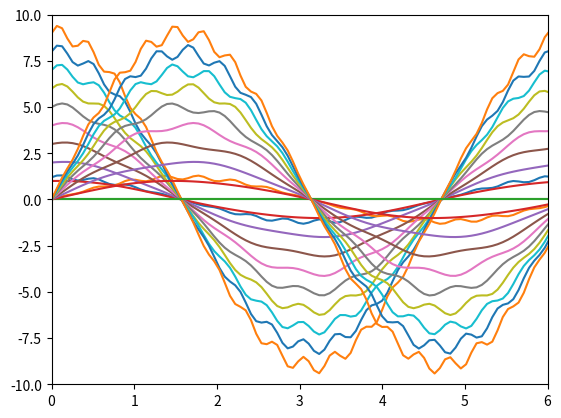

Recreate this plot in Python.
import numpy as np 
import matplotlib.pyplot as plt
import random
import math

#Question 2 

#b 

A = .5*np.array([[1, 1],
              [1 + 10**-10, 1 - 10**-10]])

Ainv = np.array([[1-10**10, 10**10],
                       [1+10**10, - 10**10]])

norm_A_2 = np.linalg.norm(A, ord=2)
norm_Ainv_2 = np.linalg.norm(Ainv, ord=2)

cond_num = norm_A_2*norm_Ainv_2

print(cond_num)

#c 

b = np.array([[1],
              [1]])

print(np.linalg.norm(b, ord=2))


#Question 3

#c

def y(x):
    return math.exp(x)

def f(x):
    return y(x)-1

x1 = 9.999999995000000 * 10**-10
realx = 10**-9

errrel = (realx - f(x1))/realx
print(errrel)

# xvals = np.linspace(0,100,100)
# range(len(xvals))

# yvals = [y(x) for x in xvals]
# fvals = [f(x) for x in xvals]

# plt.plot(xvals,yvals)
# plt.plot(xvals,fvals)
# plt.show()

# diff = [yvals[i]-fvals[i] for i in list(range(len(xvals)))]

# plt.plot(xvals,diff)
# plt.show()

#d


def taylore(x,n):
    result = 0
    for i in range(1, n + 1):
        result += (x ** i) / math.factorial(i)
    return result


x1 = 9.999999995000000 * 10**-10
realx = 10**-9

n = 1
errrel = 1  

while errrel > 10**-16:
    taylor_result = taylore(x1, n)  
    errrel = abs(realx - taylor_result) / abs(realx)  
    print("n = ", n, "errel = ", errrel)  
    n += 1
    
print(n-1) # have to subtract one because the n is incremented at the end of the while loop

print(taylore(x1,2))


#Question 4

#a
t = np.arange(0,np.pi,np.pi/30)
y = [np.cos(tentry) for tentry in t]

N = 3 # insert N 
kvec = np.arange(1,N,1)
sumvec = [t[k]*y[k] for k in kvec]
sumtot = np.sum(sumvec)
print("the sum is: ", sumtot)

#b
R = 1.2
Sr = .1
f = 15
p = 0

def x(theta):
    return R*(1+Sr*np.sin(f*theta+p))*np.cos(theta)

def y(theta):
    return R*(1+Sr*np.sin(f*theta+p))*np.sin(theta)


thetavals = np.linspace(0,2*np.pi,100)

xvals = [x(theta) for theta in thetavals]
yvals = [y(theta) for theta in thetavals]

plt.plot(thetavals,xvals)
plt.plot(thetavals,yvals)
plt.xlim(0, 6)  
plt.ylim(-10,10) 
plt.show()


ivec = np.arange(0,10,1)
Sr = .05
Rvec = [i for i in ivec]
fvec = [2*i for i in ivec]


xresult = [[Rvec[i]*(1+Sr*np.sin(fvec[i]*theta+p))*np.cos(theta) for i in ivec] for theta in thetavals]
yresult = [[Rvec[i]*(1+Sr*np.sin(fvec[i]*theta+p))*np.sin(theta) for i in ivec] for theta in thetavals]

plt.plot(thetavals,xresult)
plt.plot(thetavals,yresult)
plt.xlim(0,6)  
plt.ylim(-10, 10)  
plt.show()


print(((10**20)*2+(10**10)*2+1)/(10**20))
print(2+(10**-10))